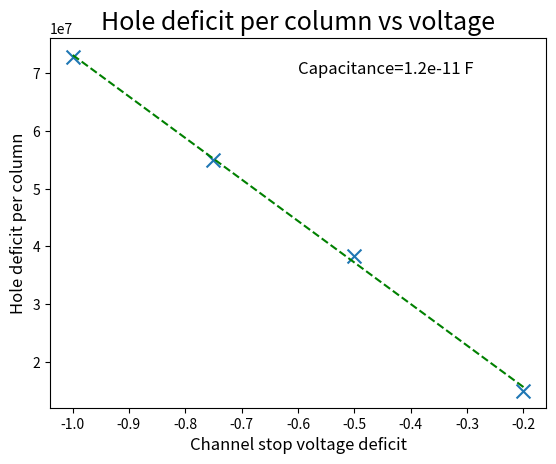

This figure's Python source: (Note: this script raises an exception after producing the figure.)
import numpy as np
import matplotlib.pyplot as plt

vs = [-0.2, -0.5, -0.75, -1.0]
dHoles = [56060, 143975, 206269, 273477]
dHoles = np.array(dHoles) * 4000 / 15.0
fit = np.polyfit(vs, dHoles, 1)
print(fit)
cap = - fit[0] * 1.6E-19
print(cap)
xplot = np.linspace(-0.2, -1.0, 100)
yplot = fit[0] * xplot + fit[1]

plt.title("Hole deficit per column vs voltage", fontsize=18)
plt.scatter(vs, dHoles, marker='x', s=100)
plt.plot(xplot, yplot, ls='--', color='green')
plt.ylabel("Hole deficit per column", fontsize=12)
plt.xlabel("Channel stop voltage deficit", fontsize=12)
plt.text(-0.6, 7.0E7, f"Capacitance={cap:.2g} F", fontsize=12)
plt.savefig("/home/<user>/DATA/Hole_Deficits_16Dec24.png")

150000*4000/15*8/4.6E8

